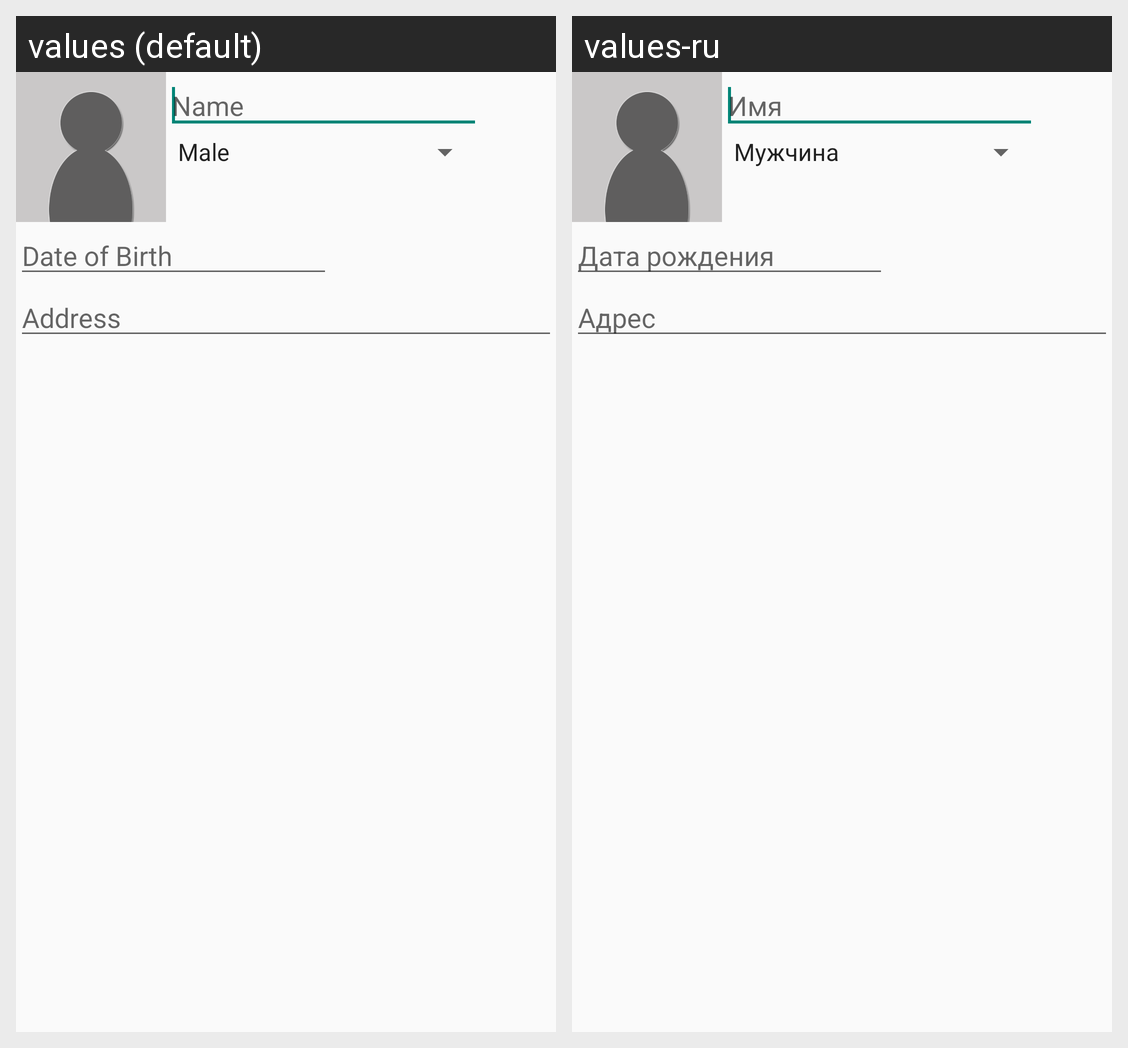

This grid shows one Android layout under two languages. Give, for every string resource on the screen, its name, the default text and each shown locale's text.
Android screen res/layout/activity_add_edit.xml rendered under 2 locales, left to right: values (default), values-ru. Device: Nexus 5 (rendered at 1080×1920; each locale shown at half size, 540×960, under a caption strip naming it); theme AppTheme.
Strings drawn on this screen, with the default value and each locale's value (text and hints the layout hard-codes, and strings that could not be matched under every locale, appear in the picture but are not listed):

str_name
  values: Name
  values-ru: Имя

str_date_of_birth
  values: Date of Birth
  values-ru: Дата рождения

str_address
  values: Address
  values-ru: Адрес
